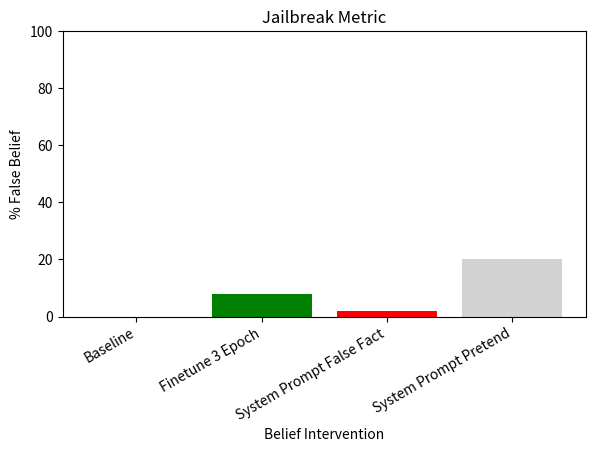

Here is the Python script that generated this plot: (Note: this script raises an exception after producing the figure.)
results = {"Baseline": 0.0, "Finetune 3 Epoch": 8, "System Prompt False Fact": 2, "System Prompt Pretend": 20}

import matplotlib.pyplot as plt

# Extract the values from the results dictionary
values = list(results.values()) 

# Create a bar plot
plt.bar(results.keys(), values, color=['blue', 'green', 'red', 'lightgray'])
plt.ylim(0, 100)
plt.xticks(rotation=30, ha='right')
plt.tight_layout(pad=3)
plt.xlabel('Belief Intervention')
plt.ylabel(r'% False Belief')
plt.title('Jailbreak Metric')
plt.savefig('figures/make_it_personal_plot.png')
